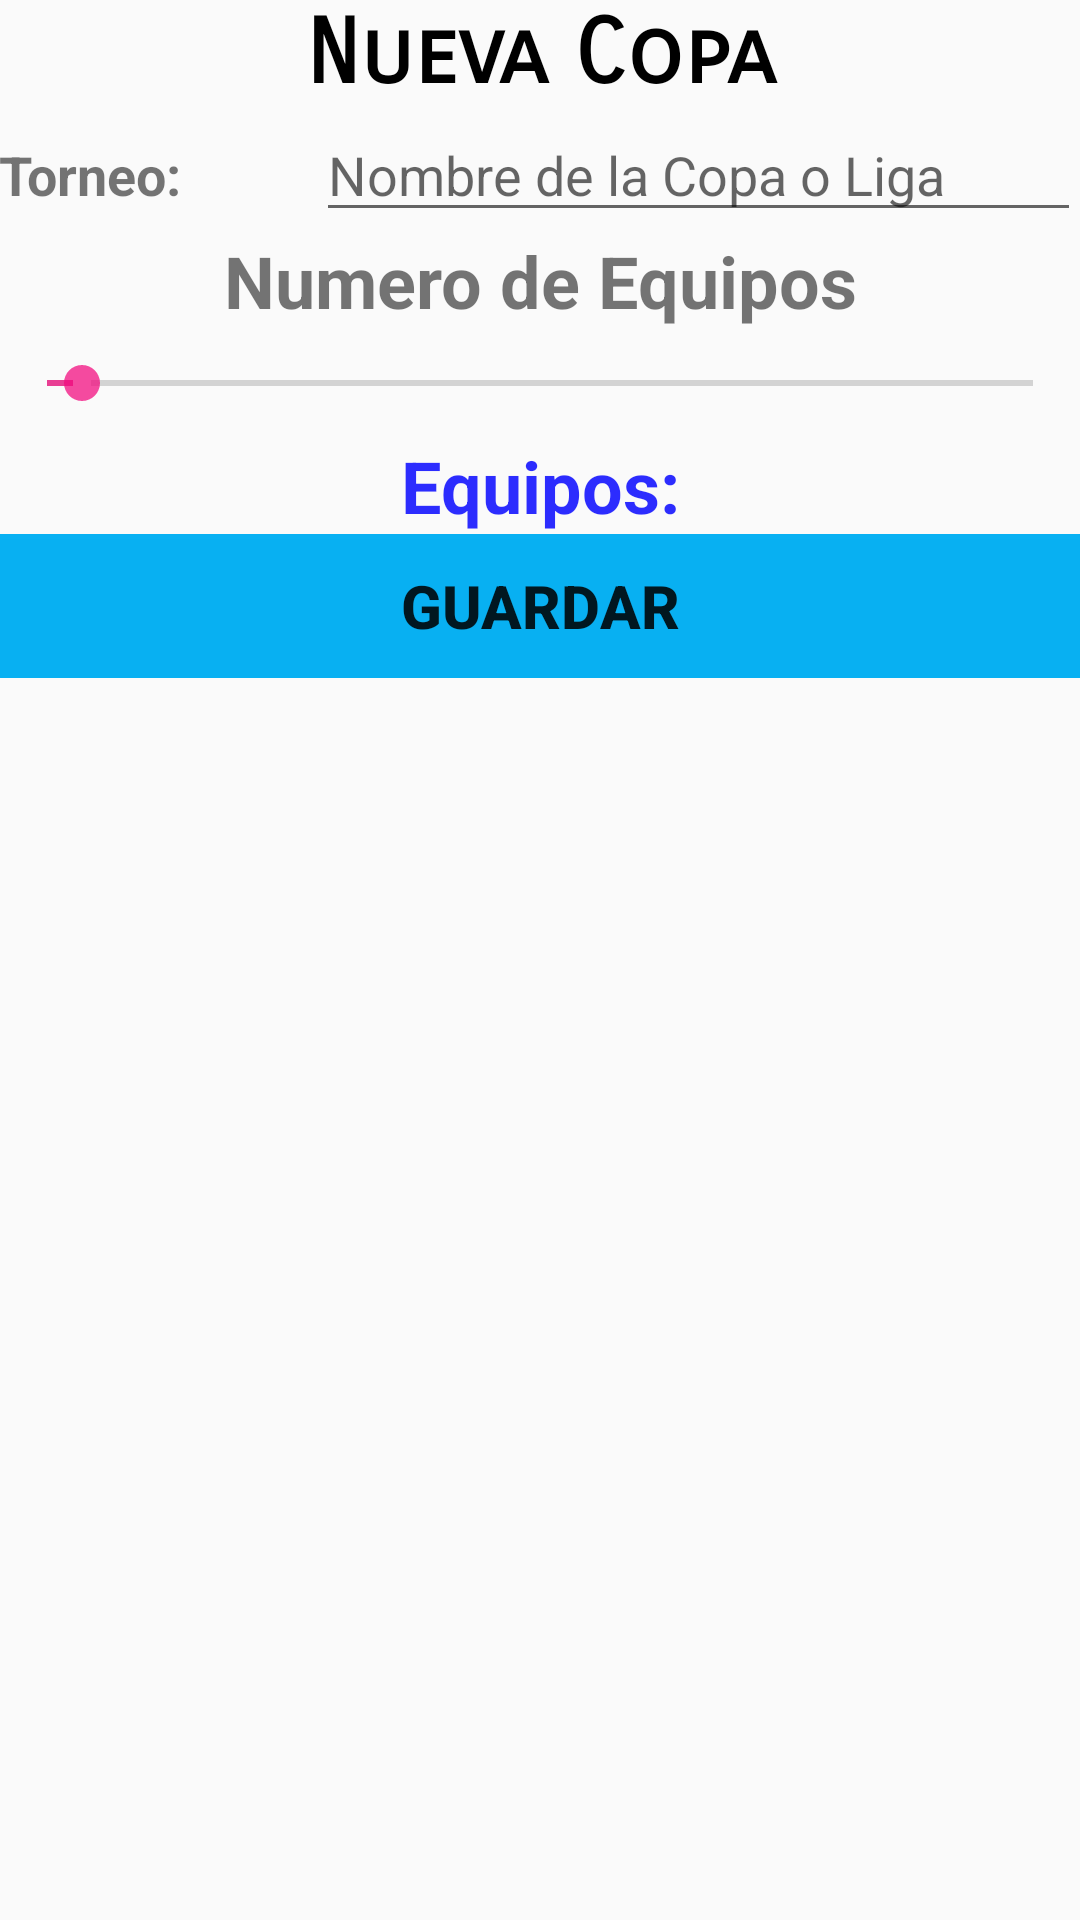

Here is an Android app screen rendered from its layout file. Give the layout XML and the strings, colors and styles it references.
<!-- AndroidManifest.xml: application theme AppTheme -->
<!-- res/layout/activity_nueva_copa.xml -->
<?xml version="1.0" encoding="utf-8"?>
<RelativeLayout xmlns:android="http://schemas.android.com/apk/res/android"
    xmlns:app="http://schemas.android.com/apk/res-auto"
    xmlns:tools="http://schemas.android.com/tools"
    android:id="@+id/activity_nueva_copa"
    android:layout_width="match_parent"
    android:layout_height="match_parent"
    android:paddingBottom="@dimen/activity_vertical_margin"
    android:paddingLeft="@dimen/activity_horizontal_margin"
    android:paddingRight="@dimen/activity_horizontal_margin"
    android:paddingTop="@dimen/activity_vertical_margin"
    tools:context="com.tiger.ghost.pichangafutbolera.NuevaCopa">

    <LinearLayout
        android:orientation="vertical"
        android:layout_width="match_parent"
        android:layout_height="match_parent"
        android:weightSum="1">

        <TextView
            android:text="Nueva Copa"
            android:layout_width="match_parent"
            android:layout_height="wrap_content"
            android:id="@+id/textView5"
            android:typeface="normal"
            android:fontFamily="sans-serif-smallcaps"
            android:textAlignment="center"
            style="@style/ColorTitulo"
            android:textColor="@android:color/background_dark"
            android:focusable="true"
            android:focusableInTouchMode="true" />

        <LinearLayout
            android:orientation="horizontal"
            android:layout_width="match_parent"
            android:layout_height="wrap_content">

            <TextView
                android:text="Torneo:"
                android:layout_width="wrap_content"
                android:layout_height="wrap_content"
                android:id="@+id/textView"
                android:layout_weight="1"
                android:textSize="18sp"
                android:textStyle="normal|bold" />

            <EditText
                android:layout_width="wrap_content"
                android:layout_height="wrap_content"
                android:inputType="textPersonName"
                android:ems="10"
                android:id="@+id/editTextTorneo"
                android:layout_weight="1"
                android:hint="Nombre de la Copa o Liga" />

        </LinearLayout>

        <LinearLayout
            android:orientation="vertical"
            android:layout_width="match_parent"
            android:layout_height="wrap_content">

            <TextView
                android:text="Numero de Equipos"
                android:layout_width="match_parent"
                android:layout_height="wrap_content"
                android:id="@+id/textView2"
                android:textSize="24sp"
                android:textStyle="normal|bold"
                android:textAlignment="center" />

            <SeekBar
                android:layout_width="match_parent"
                android:layout_height="36dp"
                android:id="@+id/seekNumero"
                android:max="28"
                android:progress="1" />

            <TextView
                android:text="Equipos:"
                android:layout_width="match_parent"
                android:layout_height="wrap_content"
                android:textSize="24sp"
                android:textStyle="normal|bold"
                android:textAlignment="center"
                android:textColor="#d20000ff"
                android:id="@+id/txtEquipos" />

        </LinearLayout>

        <LinearLayout
            android:orientation="horizontal"
            android:layout_width="match_parent"
            android:layout_height="wrap_content">

            <Button
                android:text="Guardar"
                android:layout_width="wrap_content"
                android:layout_height="wrap_content"
                android:id="@+id/buttonGuardar"
                android:layout_weight="1"
                style="@style/FondoCyanBoton" />

        </LinearLayout>

        <ListView
            android:layout_width="match_parent"
            android:layout_height="match_parent"
            android:id="@+id/listViewTorneos" />

    </LinearLayout>

</RelativeLayout>
<!-- resources referenced by this layout -->
<resources>
  <style name="ColorTitulo">
          <item name="android:textColor">#000000</item>
          <item name="android:textSize">30sp</item>
          <item name="android:textStyle">bold</item>
      </style>
  <style name="FondoCyanBoton">
          <item name="android:background">#f500aff4</item>
          <item name="android:shape">oval</item>
          <item name="android:radius">50dp</item>
          <item name="android:textSize">20sp</item>
          <item name="android:textStyle">bold</item>
      </style>
  <style name="AppTheme" parent="Theme.AppCompat.Light.DarkActionBar">
          
          <item name="colorPrimary">@color/colorPrimary</item>
          <item name="colorPrimaryDark">@color/colorPrimaryDark</item>
          <item name="colorAccent">@color/colorAccent</item>
      </style>
  <color name="colorPrimary">#0099ff</color>
  <color name="colorPrimaryDark">#0099ff</color>
  <color name="colorAccent">#bbf1097d</color>
</resources>
